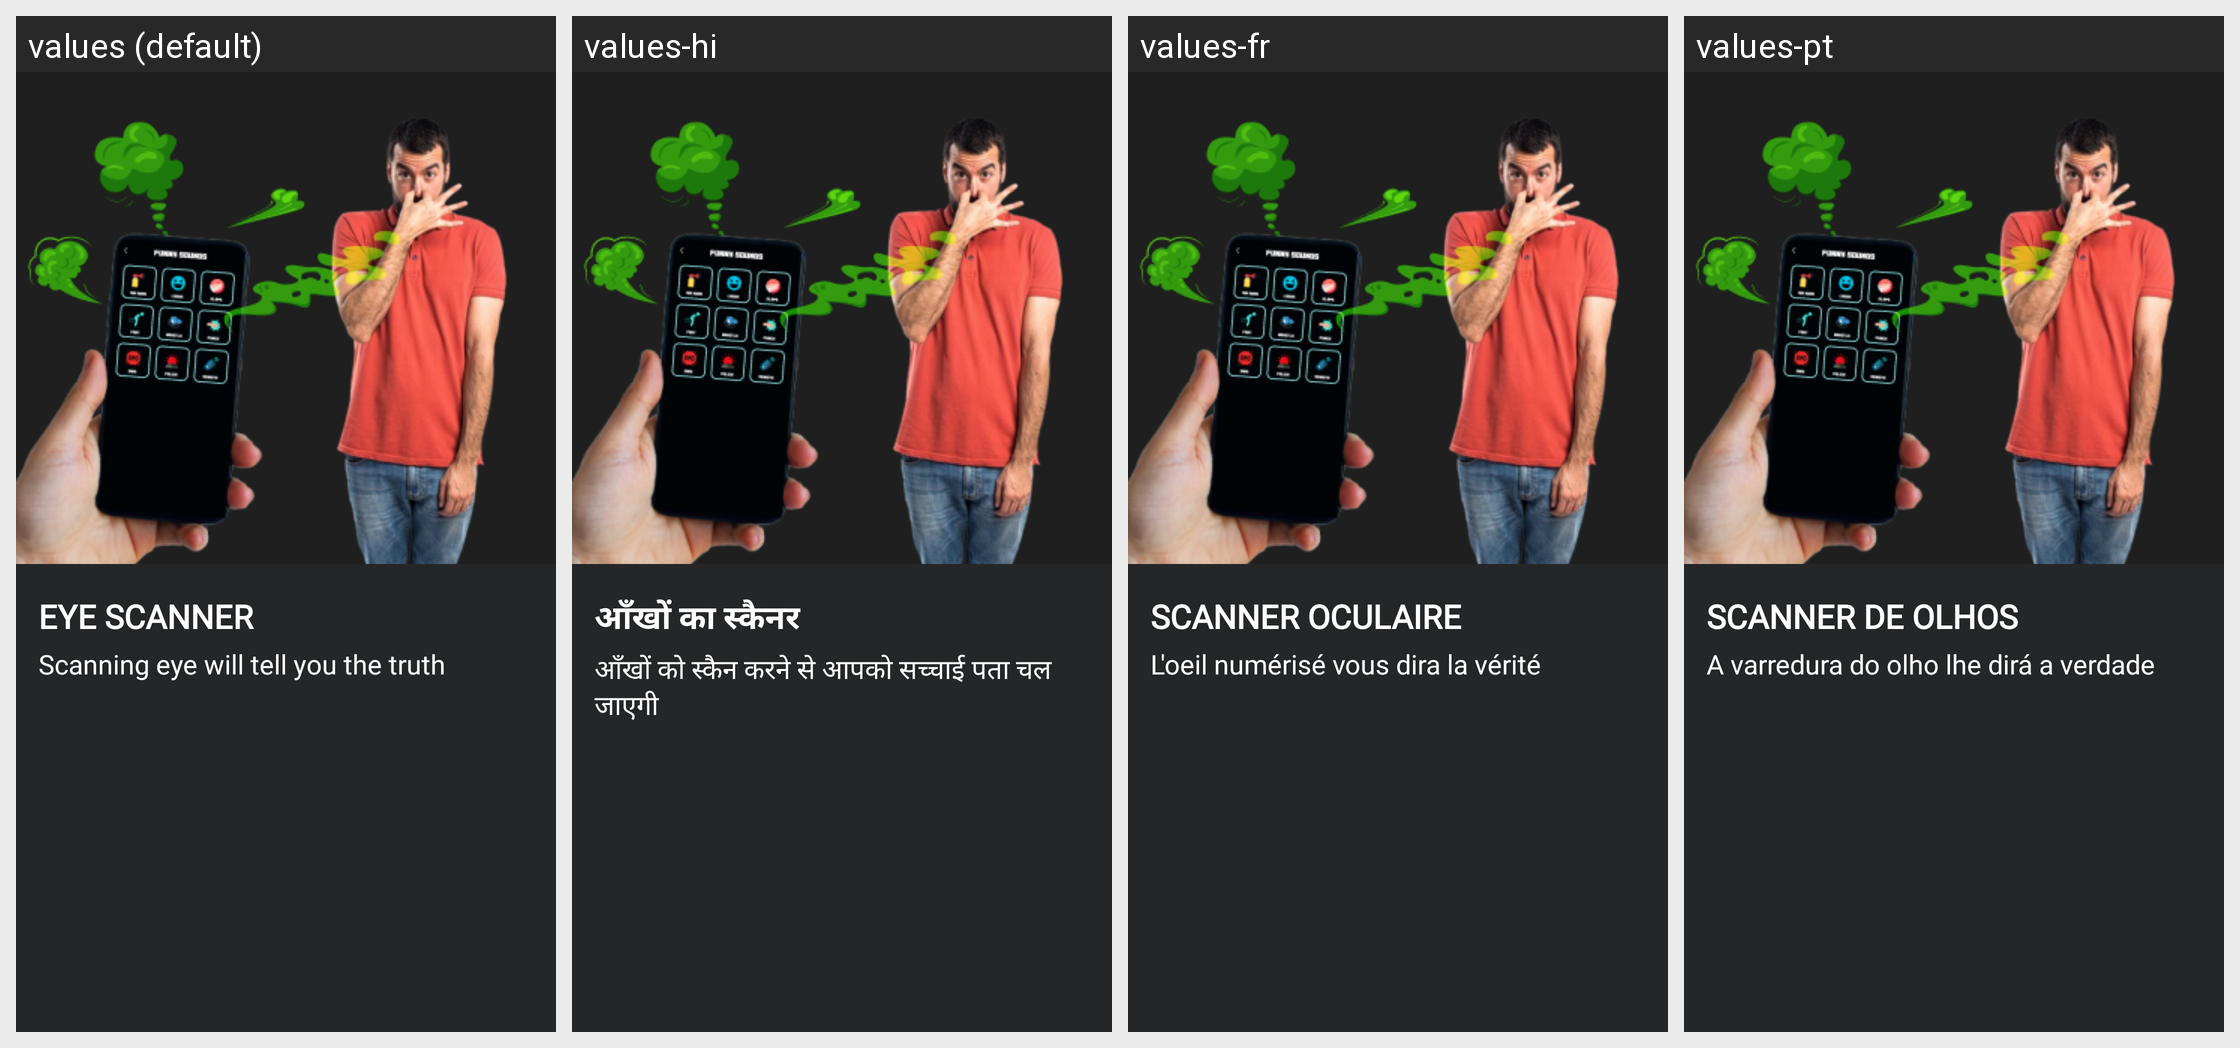

Strings drawn on this Android screen and how each of the app's shown locales translates them:
Android screen res/layout/fragment_intro2.xml rendered under 4 locales, left to right: values (default), values-hi, values-fr, values-pt. Device: Nexus 5 (rendered at 1080×1920; each locale shown at half size, 540×960, under a caption strip naming it); theme Theme.LieDetector.
Other locales in the repository, not shown: values-de, values-es, values-in, values-zh.
Strings drawn on this screen, with the default value and each locale's value (text and hints the layout hard-codes, and strings that could not be matched under every locale, appear in the picture but are not listed):

eye_scanner
  values: EYE SCANNER
  values-hi: आँखों का स्कैनर
  values-fr: SCANNER OCULAIRE
  values-pt: SCANNER DE OLHOS

scanning_eye_will_tell_you_the_truth
  values: Scanning eye will tell you the truth
  values-hi: आँखों को स्कैन करने से आपको सच्चाई पता चल जाएगी
  values-fr: L'oeil numérisé vous dira la vérité
  values-pt: A varredura do olho lhe dirá a verdade
